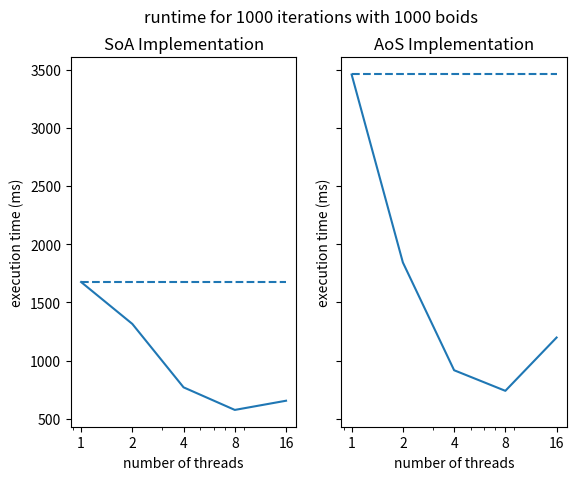

Here is the Python script that generated this plot:
#!/usr/bin/env python

# tempo per fare 1000 iterazioni con 1000 boid, a seconda del numero di thread e della versione del codice utilizzata
import matplotlib as mpl
import matplotlib.pyplot as plt
soa_seq_time=1678
aos_seq_time=3464
soa_parallel_times = {
        1: 1676,
        2: 1316,
        4: 771,
        8: 577,
        16: 656,
}
aos_parallel_times = {
        1: 3459, 
        2: 1844,
        4: 918,
        8: 741,
        16: 1199,
}
fig, (ax1, ax2) = plt.subplots(1, 2, sharey=True)
fig.suptitle("runtime for 1000 iterations with 1000 boids")
ax1.set_title("SoA Implementation")
t = sorted(soa_parallel_times.keys())
ax1.plot(t, [soa_parallel_times[i] for i in t])
ax1.set_xscale('log')
ax1.set_xticks(t, map(str, t))
ax1.set_xlabel('number of threads')
ax1.set_ylabel('execution time (ms)')
ax1.hlines([soa_seq_time], 1, 16, linestyle='--')

ax2.set_title("AoS Implementation")
t = sorted(aos_parallel_times.keys())
ax2.plot(t, [aos_parallel_times[i] for i in t])
ax2.set_xscale('log')
ax2.set_xticks(t, map(str, t))
ax2.set_xlabel('number of threads')
ax2.set_ylabel('execution time (ms)')
ax2.hlines([aos_seq_time], 1, 16, linestyle='--')

plt.savefig('plot.svg')
